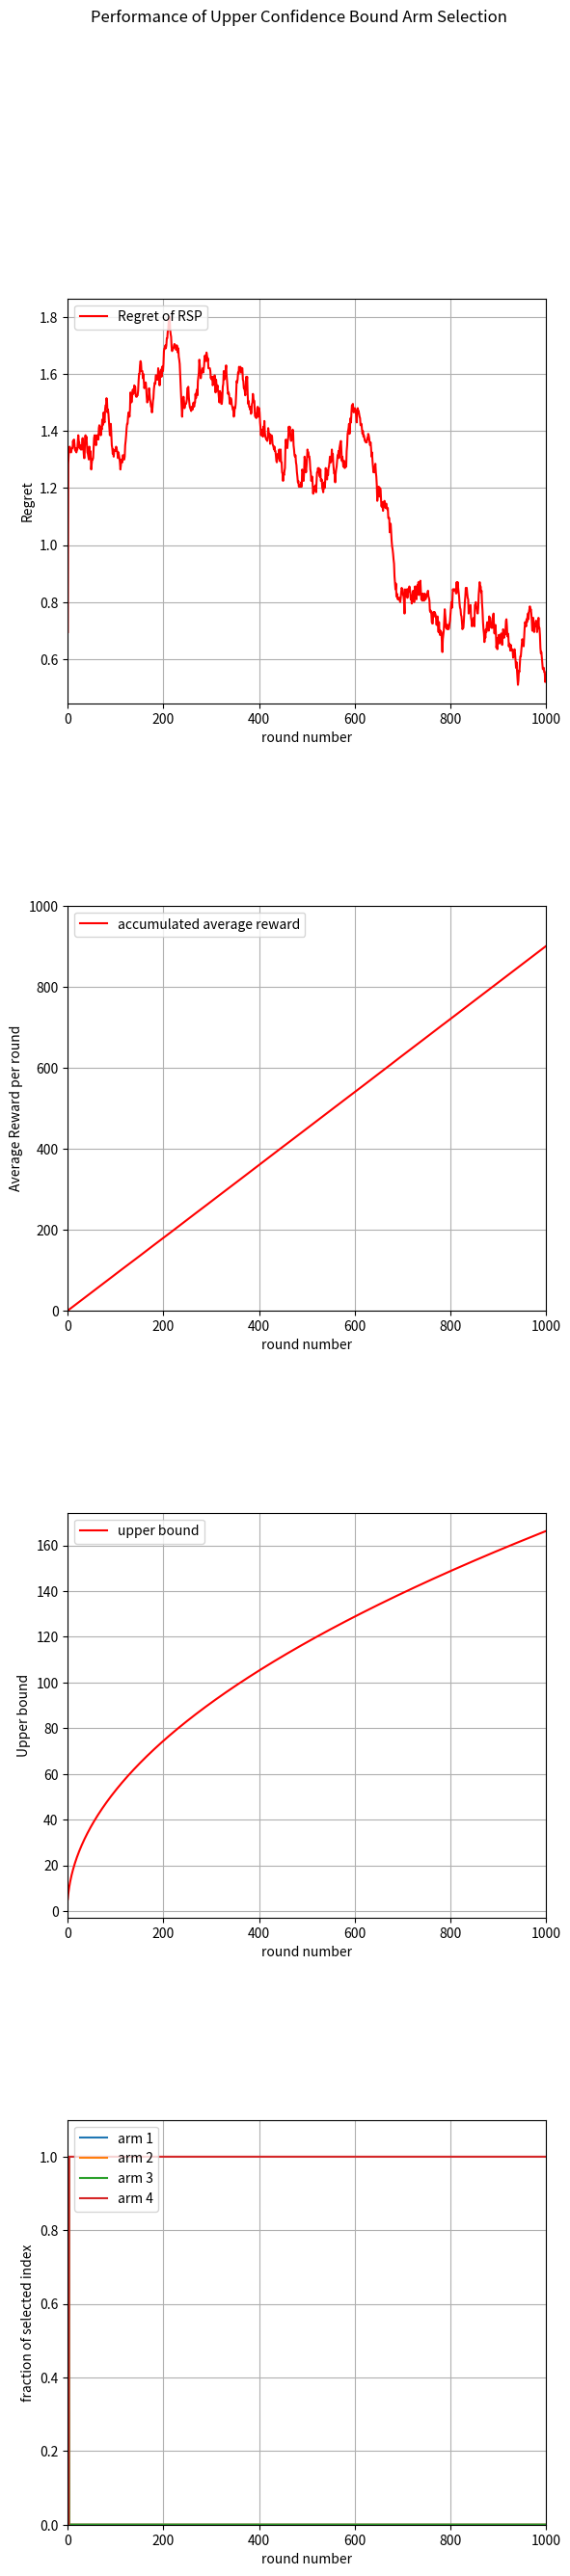

Source code (Python):

# Created by John C.S. Lui     Date: April 10, 2020

# fork of prog1_random_selection.py
# Homework 4
# Upper Confidence Bound Arm Selection


import numpy as np
from scipy.stats import bernoulli  # import bernoulli
import matplotlib.pyplot as plt

Num_of_Arms = 4      # number of arms

#  input parameters 
winning_parameters = np.array([0.2, 0.3, 0.85, 0.9], dtype=float)
max_prob = 0.9				      # record the highest probability of winning for all arms
optimal_arm = 3					      # index for the optimal arm
T = 1000					      # number of rounds to simulate
total_iteration = 200				      # number of iterations to the MAB simulation

reward_round_iteration = np.zeros((T), dtype=float)     # reward in each round average by # of iteration
accumulated_reward_iteration = np.zeros((T), dtype=float)
arm_selected_iteration = np.zeros([Num_of_Arms,T], dtype=int)
upper_bound_regret_iteration = np.zeros((T), dtype=float)

best_arm = 0

m = 10

# Go through T rounds
for iteration_count in range(total_iteration):
    emperical_estimates = np.zeros([Num_of_Arms], dtype=float)
    upper_bounds = np.zeros([Num_of_Arms], dtype=float)
    n = np.ones([Num_of_Arms], dtype=float)
    accumu_t = 0
    for round in range(Num_of_Arms):
        select_arm = round
        arm_selected_iteration[select_arm][round] += 1
        reward = bernoulli.rvs(winning_parameters[select_arm]) 
        emperical_estimates[select_arm] += reward
        accumu_t += reward
        reward_round_iteration[round] += reward
        accumulated_reward_iteration[round] += accumu_t
        upper_bounds[select_arm] = emperical_estimates[select_arm] + np.sqrt(2*np.log(T)/n[select_arm])
        upper_bound_regret_iteration[round] += np.sqrt((round+1)*Num_of_Arms*np.log(T))
        

    for round in range(Num_of_Arms, T):
        select_arm = np.argmax(upper_bounds)
        reward = bernoulli.rvs(winning_parameters[optimal_arm])
        arm_selected_iteration[optimal_arm][round] += 1
        n[select_arm] += 1
        emperical_estimates[select_arm] += reward
        accumu_t += reward
        reward_round_iteration[round] += reward
        accumulated_reward_iteration[round] += accumu_t
        upper_bounds[select_arm] = emperical_estimates[select_arm] + np.sqrt(2*np.log(T)/n[select_arm])
        upper_bound_regret_iteration[round] += np.sqrt((round+1)*Num_of_Arms*np.log(T))

# compute average reward for each round

average_reward_in_each_round = np.zeros(T, dtype=float)

for round in range(T):
   average_reward_in_each_round[round] = float(reward_round_iteration[round])/float(total_iteration)
   total_arm_iter = 0.0
   for arm in range(Num_of_Arms):
       total_arm_iter += arm_selected_iteration[arm][round]
   for arm in range(Num_of_Arms):
       arm_selected_iteration[arm][round] /= total_arm_iter


accumulated_reward_iteration /= total_iteration
upper_bound_regret_iteration /= total_iteration
 
# Let generate X and Y data points to plot it out
# Let Z be upper-bound of regret to plot it out

cumulative_optimal_reward = 0.0
cumulative_reward = 0.0

X = np.zeros (T, dtype=int)
Y = np.zeros (T, dtype=float)
for round in range(T):
	X[round] = round
	cumulative_optimal_reward += max_prob
	cumulative_reward += average_reward_in_each_round[round]
	Y[round] = cumulative_optimal_reward - cumulative_reward

fig, axs = plt.subplots(4)
fig.suptitle('Performance of Upper Confidence Bound Arm Selection')
fig.subplots_adjust(hspace=0.5)
fig.set_figheight(30)
axs[0].plot(X,Y, color = 'red', label='Regret of RSP')
axs[0].set(xlabel='round number', ylabel='Regret')
axs[0].grid(True)
axs[0].legend(loc='upper left')
axs[0].set_xlim(0,T)
axs[1].plot(X, accumulated_reward_iteration, color = 'red', label='accumulated average reward')
axs[1].set(xlabel='round number', ylabel='Average Reward per round')
axs[1].grid(True)
axs[1].legend(loc='upper left')
axs[1].set_xlim(0,T)
axs[1].set_ylim(0,T)
axs[2].plot(X, upper_bound_regret_iteration, color = 'red', label='upper bound')
axs[2].set(xlabel='round number', ylabel='Upper bound')
axs[2].grid(True)
axs[2].legend(loc='upper left')
axs[2].set_xlim(0,T)
for arm in range(Num_of_Arms):
    axs[3].plot(X, arm_selected_iteration[arm], label='arm '+str(arm+1))
axs[3].set(xlabel='round number', ylabel='fraction of selected index')
axs[3].grid(True)
axs[3].legend(loc='upper left')
axs[3].set_xlim(0,T)
axs[3].set_ylim(0, 1.1)
plt.savefig("prog6_figure.png")
plt.show()
